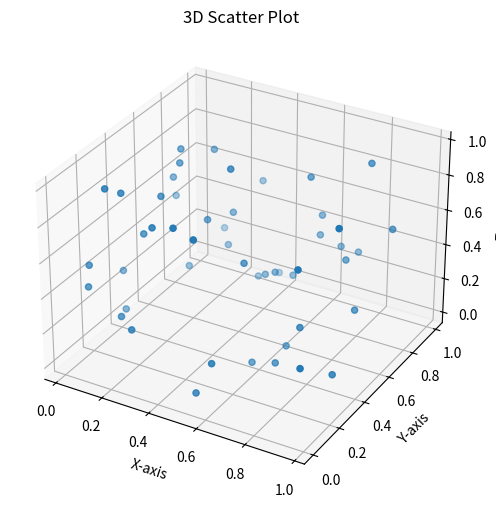

This figure's Python source:
import matplotlib.pyplot as plt
import numpy as np
from mpl_toolkits.mplot3d import Axes3D

# Sample 3D data
np.random.seed(42)
x = np.random.rand(50)
y = np.random.rand(50)
z = np.random.rand(50)

# Create a 3D figure
fig = plt.figure(figsize=(8, 6))
ax = fig.add_subplot(111, projection='3d')

# Plot the 3D data
ax.scatter(x, y, z)

# Set labels for the axes
ax.set_xlabel('X-axis')
ax.set_ylabel('Y-axis')
ax.set_zlabel('Z-axis')
ax.set_title('3D Scatter Plot')

plt.show()